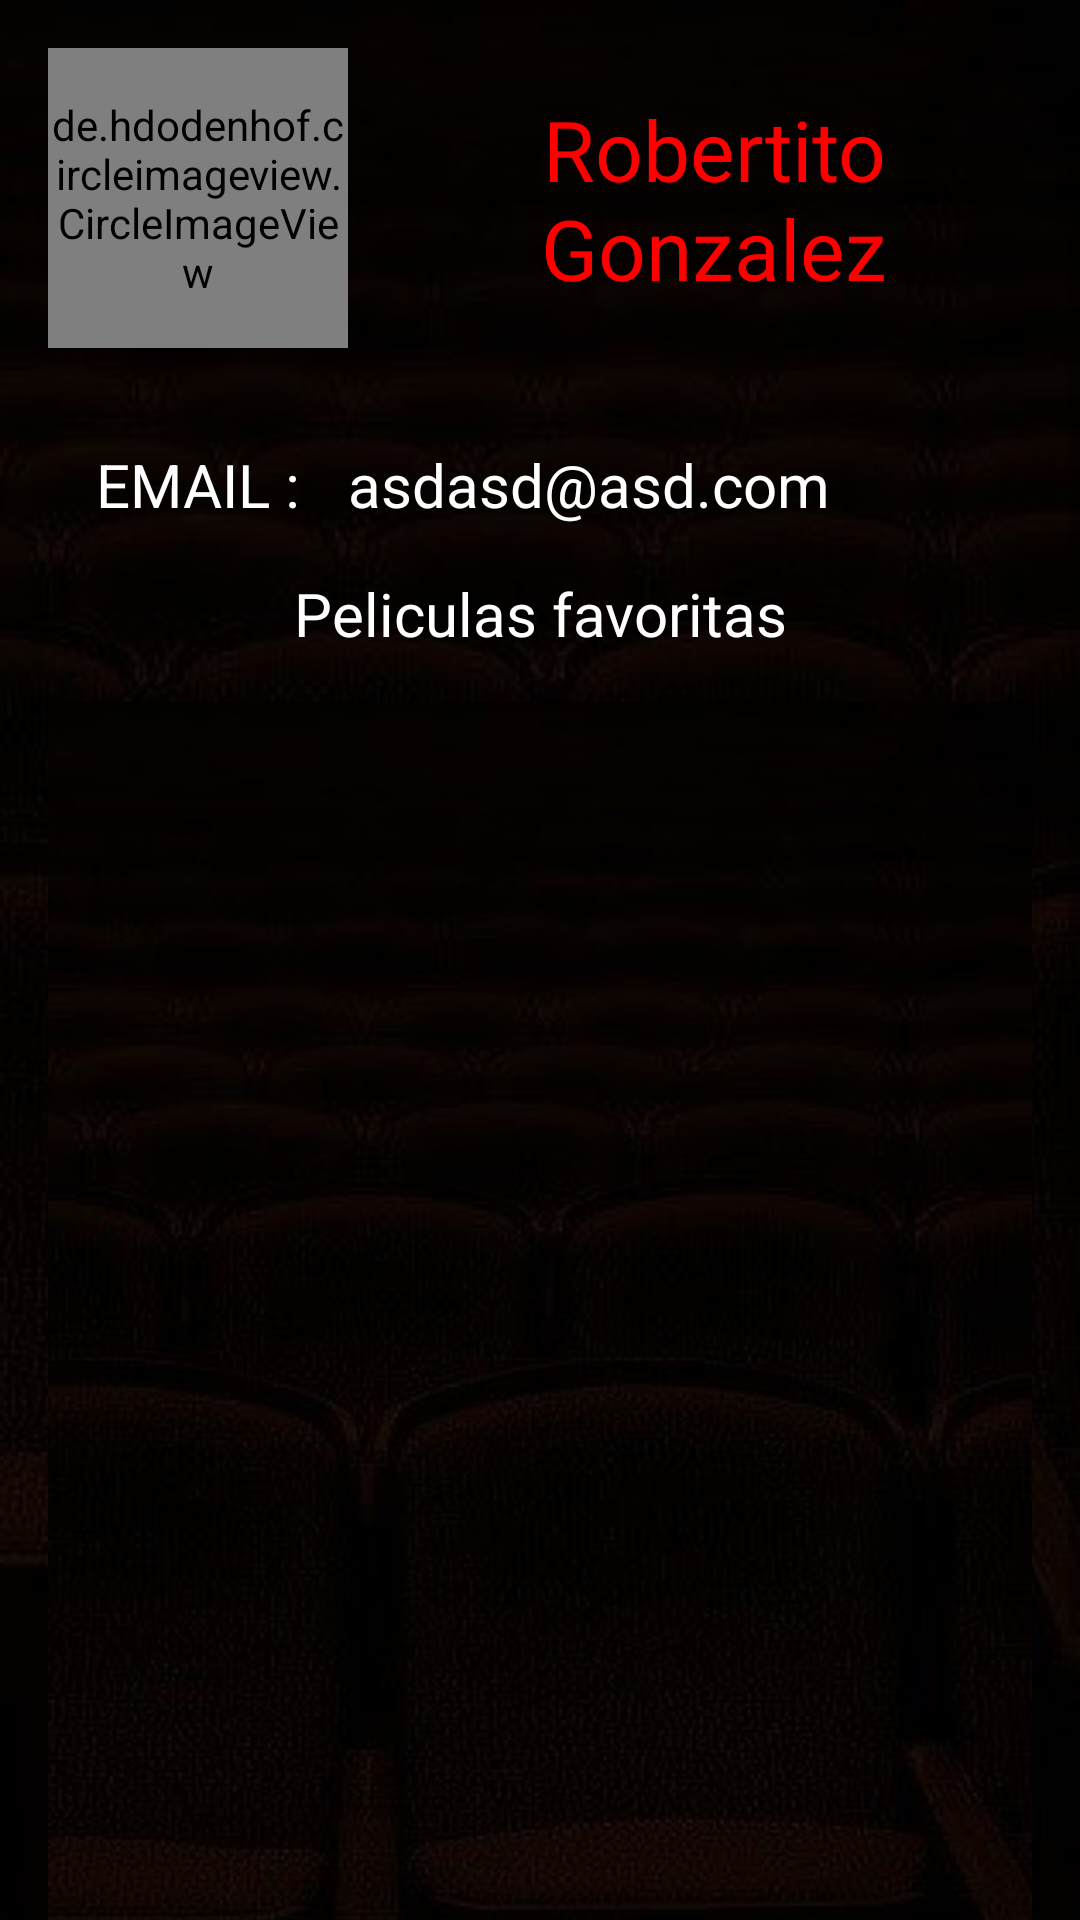

The Android layout XML behind this screen, and the referenced resources:
<!-- AndroidManifest.xml: application theme Theme.IMDB5 -->
<!-- res/layout/fragment_profile.xml -->
<?xml version="1.0" encoding="utf-8"?>
<FrameLayout xmlns:tools="http://schemas.android.com/tools"
    xmlns:android="http://schemas.android.com/apk/res/android"
    xmlns:app="http://schemas.android.com/apk/res-auto"
    android:layout_width="match_parent"
    android:layout_height="match_parent">

        <ScrollView
            android:layout_width="match_parent"
            android:layout_height="match_parent"
            android:fillViewport="true"
            android:background="@drawable/bg_theater3"
            app:layout_constraintBottom_toBottomOf="parent"
            app:layout_constraintEnd_toEndOf="parent"
            app:layout_constraintStart_toStartOf="parent"
            app:layout_constraintTop_toTopOf="parent">

            <androidx.constraintlayout.widget.ConstraintLayout
                android:layout_width="match_parent"
                android:layout_height="match_parent"
                android:orientation="vertical"
                android:id="@+id/layoutlineal">


                <de.hdodenhof.circleimageview.CircleImageView
                    android:id="@+id/profileImage"
                    android:layout_width="100dp"
                    android:layout_height="100dp"
                    android:layout_centerHorizontal="true"
                    android:layout_centerVertical="true"
                    android:layout_marginStart="16dp"
                    android:layout_marginTop="16dp"
                    android:src="@drawable/backdrop_example"
                    app:civ_border_color="#ffffff"
                    app:civ_border_width="2dp"
                    app:layout_constraintLeft_toLeftOf="parent"
                    app:layout_constraintTop_toTopOf="parent" />

                <TextView
                    android:id="@+id/userName"
                    android:layout_width="180dp"
                    android:layout_height="wrap_content"
                    android:layout_marginStart="32dp"
                    android:maxLines="3"
                    android:gravity="center"
                    android:text="Robertito Gonzalez"
                    android:textSize="28sp"
                    android:textColor="#ff0000"
                    app:layout_constraintBottom_toBottomOf="@+id/profileImage"
                    app:layout_constraintStart_toEndOf="@+id/profileImage"
                    app:layout_constraintTop_toTopOf="@+id/profileImage" />

                <TextView
                    android:id="@+id/emailText"
                    android:layout_width="wrap_content"
                    android:layout_height="wrap_content"
                    android:layout_marginStart="32dp"
                    android:layout_marginTop="32dp"
                    android:text="EMAIL :"
                    android:textSize="20sp"
                    android:textColor="@color/white"
                    app:layout_constraintStart_toStartOf="parent"
                    app:layout_constraintTop_toBottomOf="@+id/profileImage" />

                <TextView
                    android:id="@+id/email"
                    android:layout_width="wrap_content"
                    android:layout_height="wrap_content"
                    android:layout_marginStart="16dp"
                    android:layout_marginTop="32dp"
                    android:text="asdasd@asd.com"
                    android:textSize="20sp"
                    android:textColor="@color/white"
                    app:layout_constraintStart_toEndOf="@+id/emailText"
                    app:layout_constraintTop_toBottomOf="@+id/profileImage" />

                <TextView
                    android:id="@+id/favSign"
                    android:layout_width="wrap_content"
                    android:layout_height="wrap_content"
                    android:layout_marginTop="16dp"
                    android:textSize="20sp"
                    android:text="Peliculas favoritas"
                    android:textColor="@color/white"
                    app:layout_constraintEnd_toEndOf="parent"
                    app:layout_constraintStart_toStartOf="parent"
                    app:layout_constraintTop_toBottomOf="@+id/email" />

                <LinearLayout
                    android:id="@+id/favEmpty"
                    android:layout_width="match_parent"
                    android:layout_height="wrap_content"
                    android:minHeight="500dp"
                    android:visibility="gone"
                    android:background="@drawable/bg_theater4"
                    android:layout_marginStart="16dp"
                    android:layout_marginTop="16dp"
                    android:layout_marginEnd="16dp"
                    android:gravity="center"
                    android:orientation="vertical"
                    app:layout_constraintEnd_toEndOf="parent"
                    app:layout_constraintStart_toStartOf="parent"
                    app:layout_constraintTop_toBottomOf="@+id/favSign">


                    <TextView
                        android:layout_width="wrap_content"
                        android:layout_height="wrap_content"
                        android:layout_gravity="center"
                        android:gravity="center"
                        android:text="Todavia no tenes \n peliculas guardadas."
                        android:textColor="@color/white"
                        android:textSize="20sp"
                        android:textStyle="italic" />

                    <ImageView
                        android:id="@+id/imageView"
                        android:layout_width="150dp"
                        android:layout_height="150dp"
                        app:srcCompat="@drawable/choose_pana" />
                </LinearLayout>

                <androidx.recyclerview.widget.RecyclerView
                    android:visibility="visible"
                    android:id="@+id/rvMovieListP"
                    android:background="@drawable/bg_theater3"
                    android:layout_width="match_parent"


                    android:minHeight="500dp"
                    android:layout_height="wrap_content"
                    android:layout_marginStart="16dp"
                    android:layout_marginTop="16dp"
                    android:layout_marginEnd="16dp"
                    app:layout_constraintEnd_toEndOf="parent"
                    app:layout_constraintStart_toStartOf="parent"
                    app:layout_constraintTop_toBottomOf="@+id/favSign"
                    tools:listitem="@layout/movie_item" />

            </androidx.constraintlayout.widget.ConstraintLayout>
        </ScrollView>
</FrameLayout>
<!-- res/layout/movie_item.xml (included above) -->
<?xml version="1.0" encoding="utf-8"?>
<layout xmlns:tools="http://schemas.android.com/tools"
    xmlns:android="http://schemas.android.com/apk/res/android"
    xmlns:app="http://schemas.android.com/apk/res-auto">
    <data>

    </data>


    <androidx.constraintlayout.widget.ConstraintLayout
        android:layout_width="match_parent"
        android:layout_height="400px"
        android:layout_marginHorizontal="16dp"
        android:background="@color/background_dark"
        android:layout_marginVertical="8dp">

        <ImageView
            android:id="@+id/movie_poster"
            android:layout_width="115dp"
            android:layout_height="0dp"
            android:scaleType="centerCrop"
            app:layout_constraintBottom_toBottomOf="parent"
            app:layout_constraintStart_toStartOf="parent"
            app:layout_constraintTop_toTopOf="parent"
            app:layout_constraintVertical_bias="0.50"
            tools:srcCompat="@tools:sample/avatars" />

        <TextView
            android:id="@+id/movie_title"
            android:layout_width="224dp"
            android:layout_height="64dp"
            android:layout_marginStart="16dp"
            android:layout_marginTop="16dp"
            android:maxLines="2"
            android:text="Movie Title"
            android:textColor="@color/white"
            android:textSize="18sp"
            android:textStyle="bold"
            app:layout_constraintEnd_toEndOf="parent"
            app:layout_constraintHorizontal_bias="0.0"
            app:layout_constraintStart_toEndOf="@+id/movie_poster"
            app:layout_constraintTop_toTopOf="parent" />

        <TextView
            android:id="@+id/movie_release_date"
            android:layout_width="wrap_content"
            android:layout_height="wrap_content"
            android:layout_marginStart="16dp"
            android:layout_marginBottom="8dp"
            android:text="Release Date"
            android:textColor="#FF0000"
            app:layout_constraintBottom_toBottomOf="parent"
            app:layout_constraintStart_toEndOf="@+id/movie_poster"
            app:layout_constraintTop_toBottomOf="@+id/movie_title"
            app:layout_constraintVertical_bias="0.822" />


        <TextView
            android:id="@+id/movie_rate"
            android:layout_width="30sp"
            android:layout_height="30sp"
            android:layout_marginEnd="8dp"
            android:layout_marginBottom="8dp"
            android:text="0.0"
            android:textColor="@color/white"
            android:textSize="20sp"
            app:layout_constraintBottom_toBottomOf="parent"
            app:layout_constraintEnd_toEndOf="parent" />

        <ImageView
            android:id="@+id/imageView2"
            android:layout_width="wrap_content"
            android:layout_height="wrap_content"
            android:layout_marginBottom="12dp"
            app:layout_constraintBottom_toBottomOf="parent"
            app:layout_constraintEnd_toStartOf="@+id/movie_rate"
            app:srcCompat="@android:drawable/btn_star_big_off" />
    </androidx.constraintlayout.widget.ConstraintLayout>


</layout>
<!-- resources referenced by this layout -->
<resources>
  <color name="background_dark">#303030</color>
  <color name="white">#FFFFFFFF</color>
  <!-- drawable bg_theater3: jpg bitmap (drawable, 13576 bytes) -->
  <!-- drawable bg_theater4: jpg bitmap (drawable, 8449 bytes) -->
  <!-- drawable choose_pana: png bitmap (drawable, 258562 bytes) -->
  <style name="Theme.IMDB5" parent="Theme.MaterialComponents.DayNight.DarkActionBar">
          
          <item name="colorPrimary">@color/purple_500</item>
          <item name="colorPrimaryVariant">@color/purple_700</item>
          <item name="colorOnPrimary">@color/white</item>
          
          <item name="colorSecondary">@color/teal_200</item>
          <item name="colorSecondaryVariant">@color/teal_700</item>
          <item name="colorOnSecondary">@color/black</item>
          
          <item name="android:statusBarColor" tools:targetApi="l">?attr/colorPrimaryVariant</item>
          
      </style>
  <color name="purple_500">#FF6200EE</color>
  <color name="purple_700">#FF3700B3</color>
  <color name="teal_200">#FF03DAC5</color>
  <color name="teal_700">#FF018786</color>
  <color name="black">#FF000000</color>
</resources>
